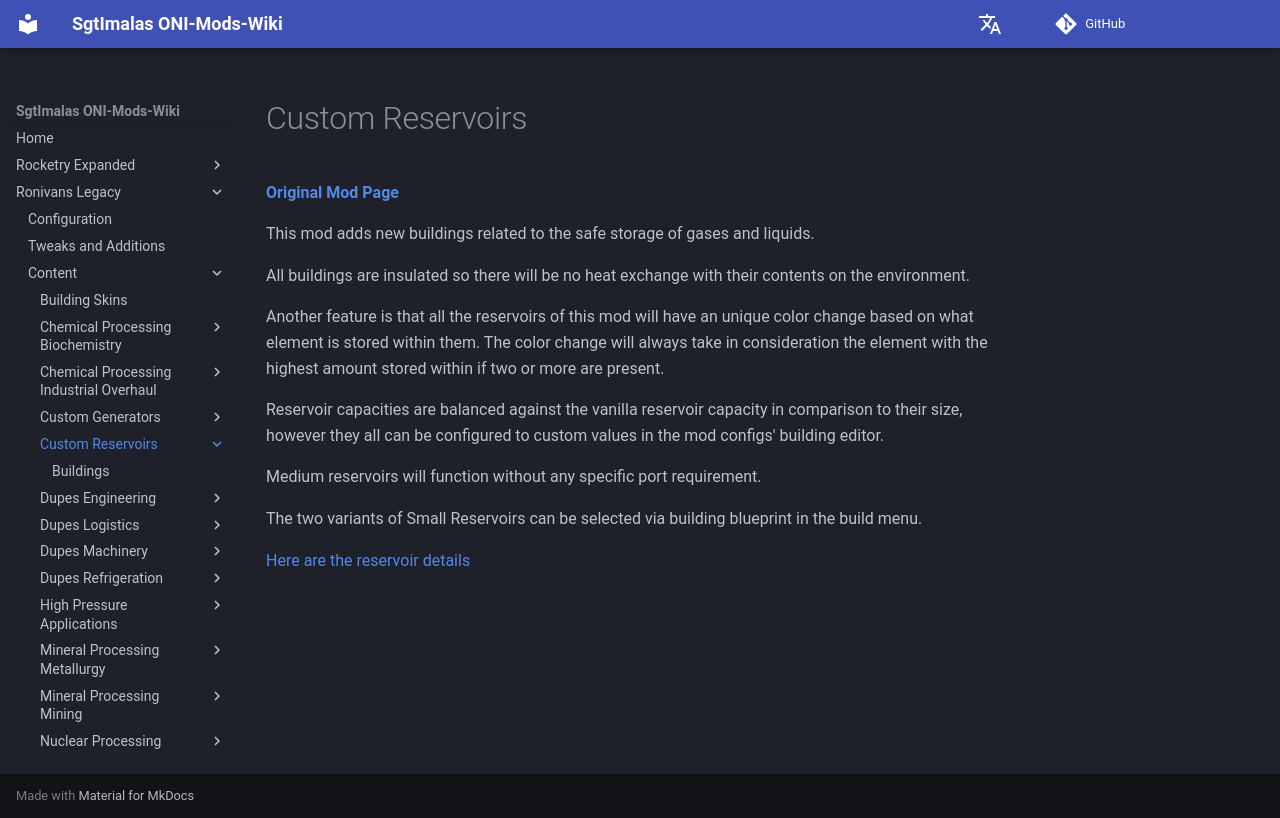

repository: Sgt-Imalas/Wiki · page: Ronivans Legacy/Content/Custom Reservoirs/index.html · generator: mkdocs

# Custom Reservoirs

[**Original Mod Page**](https://steamcommunity.com/sharedfiles/filedetails/?id=2407398520)

This mod adds new buildings related to the safe storage of gases and liquids.

All buildings are insulated so there will be no heat exchange with their contents on the environment.

Another feature is that all the reservoirs of this mod will have an unique color change based on what element is stored within them. The color change will always take in consideration the element with the highest amount stored within if two or more are present.

Reservoir capacities are balanced against the vanilla reservoir capacity in comparison to their size, however they all can be configured to custom values in the mod configs' building editor.

Medium reservoirs will function without any specific port requirement.

The two variants of Small Reservoirs can be selected via building blueprint in the build menu.

[Here are the reservoir details](./Buildings)
